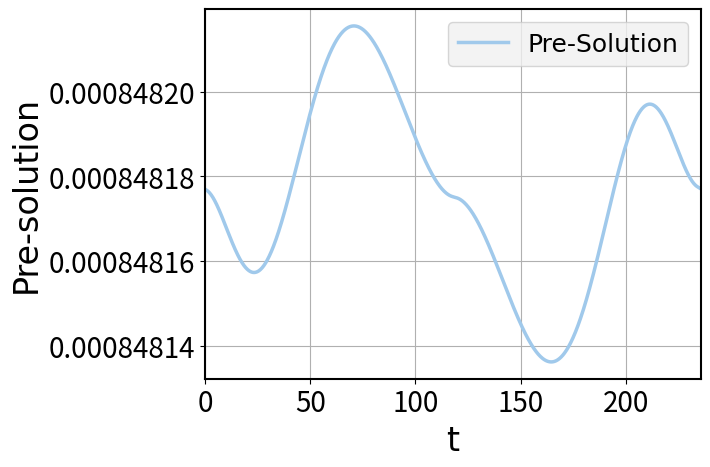
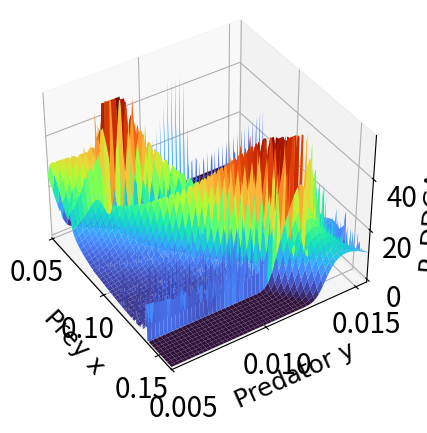
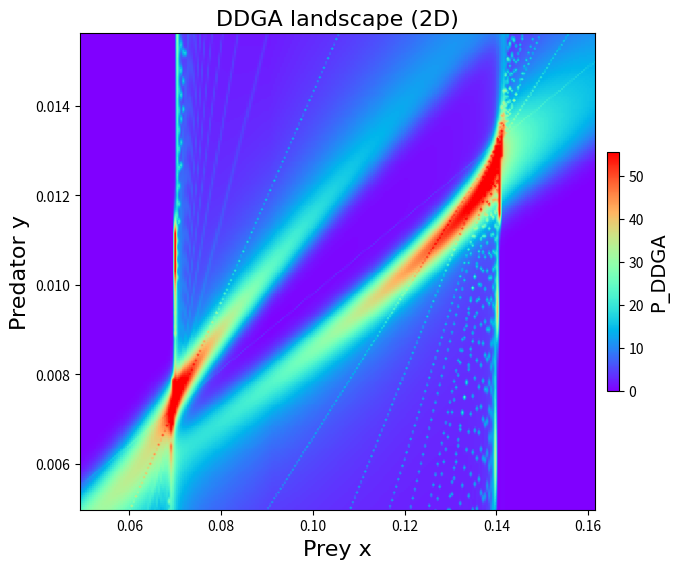

Recreate these plots in Python, in order.
import numpy as np
import matplotlib.pyplot as plt
from scipy.integrate import solve_ivp
from scipy.linalg import qr, solve_continuous_lyapunov, cholesky, eigvals


def ensure_positive_definite(mat, eps=1e-8):
    mat = np.real(mat)
    if not np.all(np.isfinite(mat)):
        return eps * np.eye(mat.shape[0])
    mat = 0.5 * (mat + mat.T)

    try:
        cholesky(mat, lower=True)
        return mat
    except np.linalg.LinAlgError:
        pass

    mat = mat + eps * np.eye(mat.shape[0])

    try:
        cholesky(mat, lower=True)
        return mat
    except np.linalg.LinAlgError:
        min_eig = np.min(np.real(eigvals(mat)))
        mat = mat + (abs(min_eig) + eps) * np.eye(mat.shape[0])

    for scale in (1e-7, 1e-6, 1e-5, 1e-4):
        trial = mat + scale * np.eye(mat.shape[0])
        try:
            cholesky(trial, lower=True)
            return trial
        except np.linalg.LinAlgError:
            continue

    return mat + 1e-3 * np.eye(mat.shape[0])


def safe_inverse_and_det(mat, eps=1e-10):
    mat = ensure_positive_definite(mat, eps=eps)

    for scale in (0.0, eps, 1e-8, 1e-6, 1e-4):
        trial = mat + scale * np.eye(mat.shape[0])
        try:
            inv_cov = np.linalg.inv(trial)
            det_cov = np.linalg.det(trial)
            if np.isfinite(det_cov) and det_cov > eps:
                return inv_cov, det_cov
        except np.linalg.LinAlgError:
            continue

    det_cov = max(float(np.linalg.det(mat + 1e-3 * np.eye(mat.shape[0]))), eps)
    inv_cov = np.linalg.pinv(mat + 1e-3 * np.eye(mat.shape[0]))
    return inv_cov, det_cov


def estimate_period_from_peaks(signal, time, start_fraction=0.8):
    # This predator-prey system has slow relaxation oscillations, so
    # peak-to-peak timing is more reliable than endpoint distance.
    start_idx = int(start_fraction * len(signal))
    signal_tail = signal[start_idx:]

    peak_indices = []
    for i in range(1, len(signal_tail) - 1):
        if signal_tail[i - 1] < signal_tail[i] and signal_tail[i] >= signal_tail[i + 1]:
            peak_indices.append(start_idx + i)

    peak_indices = np.array(peak_indices, dtype=int)
    if len(peak_indices) < 2:
        raise RuntimeError(
            "Failed to detect the period from trajectory peaks. Try increasing steps or adjusting the initial condition."
        )

    peak_times = time[peak_indices]
    period = np.mean(np.diff(peak_times))
    return period, peak_indices


def gaussian_land_dim2(V, Sigma, cycle, phi, range_1, range_2, num):
    """
    V: n*2 projection matrix
    Sigma: n*n*(time steps) covariance matrix set
    cycle: (time steps)*n limit cycle time series
    phi: (time steps,) pre-solution
    range_1/range_2: [min, max]
    num: grid resolution
    """

    def gauss(A, x, y):
        return A[0, 0] * x**2 + A[1, 1] * y**2 + 2 * A[0, 1] * x * y

    sigma0_proj = np.zeros((2, 2, len(phi)), dtype=float)
    mu_proj = np.zeros((len(phi), 2), dtype=float)

    for i in range(len(phi)):
        mu_proj[i, :] = (V.T @ cycle[i, :].reshape(-1, 1)).ravel()
        sigma0_proj[:, :, i] = V.T @ Sigma[:, :, i] @ V

    mesh_1, mesh_2 = np.meshgrid(
        np.linspace(range_1[0], range_1[1], num),
        np.linspace(range_2[0], range_2[1], num),
    )

    P_DDGA = np.zeros((num, num), dtype=float)

    for k in range(len(phi)):
        inv_cov, det_cov = safe_inverse_and_det(sigma0_proj[:, :, k])
        cons1 = 1.0 / np.sqrt((2 * np.pi) ** 2 * det_cov)
        cons2 = np.exp(-0.5)

        Z = cons1 * (cons2 ** gauss(
            inv_cov,
            mesh_1 - mu_proj[k, 0],
            mesh_2 - mu_proj[k, 1],
        ))
        Z = np.real(Z)
        Z[Z < 0] = 0
        P_DDGA = P_DDGA + Z * phi[k]

    return P_DDGA, mesh_1, mesh_2


def drift_f(_, x, alpha, beta, kappa):
    x1, x2 = x
    x1 = max(x1, 0.0)
    x2 = max(x2, 0.0)
    denom = x1 + x2

    if denom <= 1e-12:
        interaction = 0.0
        predator_gain = 0.0
    else:
        interaction = x1 * x2 / denom
        predator_gain = kappa * x1 * x2 / denom

    return np.array([
        alpha * x1 * (1 - x1) - interaction,
        -beta * x2 + predator_gain,
    ], dtype=float)


def jacobian_f(x, alpha, beta, kappa):
    x1, x2 = x
    x1 = max(x1, 0.0)
    x2 = max(x2, 0.0)
    denom = x1 + x2

    if denom <= 1e-12:
        return np.array([
            [alpha, 0.0],
            [0.0, -beta],
        ], dtype=float)

    denom2 = denom**2
    return np.array([
        [
            alpha * (1 - 2 * x1) - x2**2 / denom2,
            -x1**2 / denom2,
        ],
        [
            kappa * x2**2 / denom2,
            -beta + kappa * x1**2 / denom2,
        ],
    ], dtype=float)


def main():
    # ============================================================
    # Parameter Setting
    # ============================================================
    dim = 2
    D = 0.1

    alpha = 0.1
    beta = 0.8
    kappa = 0.879

    dt = 0.2
    steps = int(8e4)
    time = dt * np.arange(1, steps + 1)

    # ============================================================
    # Find the limit cycle
    # ============================================================
    x_init = np.array([0.999, 0.0001], dtype=float)

    sol = solve_ivp(
        fun=lambda t, x: drift_f(t, x, alpha, beta, kappa),
        t_span=(time[0], time[-1]),
        y0=x_init,
        t_eval=time,
        method="RK45",
        rtol=1e-8,
        atol=1e-10,
    )
    path = np.maximum(sol.y.T, 1e-12)

    Period, peak_indices = estimate_period_from_peaks(path[:, 0], time, start_fraction=0.8)
    print(f"Estimated period = {Period:.6f}")

    t_cycle = np.arange(0.0, Period + dt, dt)
    sol_cycle = solve_ivp(
        fun=lambda t, x: drift_f(t, x, alpha, beta, kappa),
        t_span=(t_cycle[0], t_cycle[-1]),
        y0=path[peak_indices[-1], :],
        t_eval=t_cycle,
        method="RK45",
        rtol=1e-8,
        atol=1e-10,
    )
    Limit_cycle = np.maximum(sol_cycle.y.T, 1e-12)
    len_LC = len(Limit_cycle)

    Force_LC = np.zeros((len_LC, dim), dtype=float)
    Jacobian_LC = np.zeros((len_LC, dim, dim), dtype=float)

    for i in range(len_LC):
        Force_LC[i, :] = drift_f(0.0, Limit_cycle[i, :], alpha, beta, kappa)
        Jacobian_LC[i, :, :] = jacobian_f(Limit_cycle[i, :], alpha, beta, kappa)

    # ============================================================
    # Pre-solution
    # ============================================================
    gs = np.linalg.norm(Force_LC, axis=1)
    int_gs2 = np.cumsum(gs * gs / len_LC * (len_LC * dt))
    int_exp = np.exp(-int_gs2 / D)
    int_whole = np.cumsum(gs * int_exp / D / len_LC * (len_LC * dt))

    C0 = (1 - int_exp[-1]) / int_whole[-1]
    pre_solution = (1.0 / int_exp) * (1 - C0 * int_whole)
    pre_solution = np.real(pre_solution)
    pre_solution = np.maximum(pre_solution, 0)
    pre_solution = pre_solution / np.sum(pre_solution)

    fig1 = plt.figure()
    ax1 = fig1.add_subplot(111)
    ax1.plot(
        t_cycle,
        pre_solution,
        linewidth=2.5,
        color=(160 / 255, 201 / 255, 235 / 255),
        label="Pre-Solution",
    )
    ax1.set_xlim([0, Period])
    ax1.set_facecolor((1, 1, 1))
    ax1.tick_params(labelsize=20)
    for spine in ax1.spines.values():
        spine.set_linewidth(1.5)
    ax1.set_xlabel("t", fontname="Arial", fontsize=24)
    ax1.set_ylabel("Pre-solution", fontname="Arial", fontsize=24)
    lgd = ax1.legend(
        prop={"family": "Arial", "size": 18},
        loc="upper right",
        frameon=True,
    )
    lgd.get_frame().set_facecolor((240 / 255, 240 / 255, 240 / 255))
    fig1.patch.set_facecolor((1, 1, 1))
    ax1.grid(True)

    # ============================================================
    # Covariance
    # ============================================================
    Sigma_all = np.zeros((len_LC, dim, dim), dtype=float)
    Q_last_step = np.zeros((dim, dim), dtype=float)

    for i in range(len_LC):
        force_norm = np.linalg.norm(Force_LC[i, :], 2)
        if force_norm < 1e-12:
            raise RuntimeError("Tangential velocity is too small on the limit cycle.")

        tan_vec = Force_LC[i, :].reshape(-1, 1) / force_norm
        Q = np.hstack([tan_vec, np.vstack([np.zeros((1, dim - 1)), np.eye(dim - 1)])])
        Q_this_step, _ = qr(Q, mode="economic")

        if i > 1:
            direction = np.sign(np.sum(Q_this_step[:, 1:] * Q_last_step[:, 1:], axis=0))
            direction[direction == 0] = 1
            Q_this_step[:, 1:] = Q_this_step[:, 1:] * direction

        Q_last_step = Q_this_step.copy()

        Jac_normal = Q_this_step[:, 1:].T @ Jacobian_LC[i, :, :] @ Q_this_step[:, 1:]
        Sigma_normal = solve_continuous_lyapunov(
            Jac_normal,
            -2 * D * np.eye(dim - 1),
        )
        Sigma_normal = np.real(Sigma_normal)
        Sigma_normal = 0.5 * (Sigma_normal + Sigma_normal.T)

        Sigma_i = (
            Q_this_step[:, 1:] @ Sigma_normal @ Q_this_step[:, 1:].T
            + D * np.outer(Force_LC[i, :], Force_LC[i, :])
        )
        Sigma_all[i, :, :] = ensure_positive_definite(Sigma_i)

    # ============================================================
    # Landscape from DDGA
    # ============================================================
    x_padding = max(0.02, 0.1 * (np.max(Limit_cycle[:, 0]) - np.min(Limit_cycle[:, 0])))
    y_padding = max(0.002, 0.1 * (np.max(Limit_cycle[:, 1]) - np.min(Limit_cycle[:, 1])))
    range_1 = [max(0.0, np.min(Limit_cycle[:, 0]) - x_padding), np.max(Limit_cycle[:, 0]) + x_padding]
    range_2 = [max(0.0, np.min(Limit_cycle[:, 1]) - y_padding), np.max(Limit_cycle[:, 1]) + y_padding]

    P_DDGA, mesh_1, mesh_2 = gaussian_land_dim2(
        np.eye(2),
        np.transpose(Sigma_all, (1, 2, 0)),
        Limit_cycle,
        pre_solution,
        range_1,
        range_2,
        250,
    )

    P_DDGA = np.real(P_DDGA)
    P_DDGA[P_DDGA < 0] = 0
    P_display_max = np.quantile(P_DDGA, 0.995)
    P_display = np.minimum(P_DDGA, P_display_max)

    fig2 = plt.figure()
    ax2 = fig2.add_subplot(111, projection="3d")
    ax2.plot_surface(
        mesh_1,
        mesh_2,
        P_display,
        cmap="turbo",
        linewidth=0,
        edgecolor="none",
        antialiased=True,
    )
    ax2.set_xlim(range_1)
    ax2.set_ylim(range_2)
    ax2.view_init(elev=39, azim=-33)
    ax2.tick_params(labelsize=20)
    ax2.set_box_aspect((1, 1, 0.8))
    ax2.set_xlabel("Prey x", fontname="Arial", fontsize=18)
    ax2.set_ylabel("Predator y", fontname="Arial", fontsize=18)
    ax2.set_zlabel("P_DDGA", fontname="Arial", fontsize=18)

    fig3 = plt.figure(figsize=(7.2, 5.8))
    ax3 = plt.axes()
    color_map = "rainbow"
    surf2d = ax3.pcolormesh(
        mesh_1,
        mesh_2,
        P_display,
        cmap=color_map,
        shading="auto",
    )
    ax3.contour(
        mesh_1,
        mesh_2,
        P_display,
        50,
        cmap=color_map,
        linewidths=0.4,
        alpha=0.7,
    )
    ax3.set_aspect("auto")
    cbar = fig3.colorbar(surf2d, ax=ax3, pad=0.02, shrink=0.5)
    cbar.set_label("P_DDGA", fontname="Arial", fontsize=14)
    ax3.set_xlim(range_1)
    ax3.set_ylim(range_2)
    ax3.set_xlabel("Prey x", fontname="Arial", fontsize=16)
    ax3.set_ylabel("Predator y", fontname="Arial", fontsize=16)
    ax3.set_title("DDGA landscape (2D)", fontname="Arial", fontsize=16)
    ax3.grid(False)
    fig3.tight_layout()

    plt.show()


if __name__ == "__main__":
    main()
